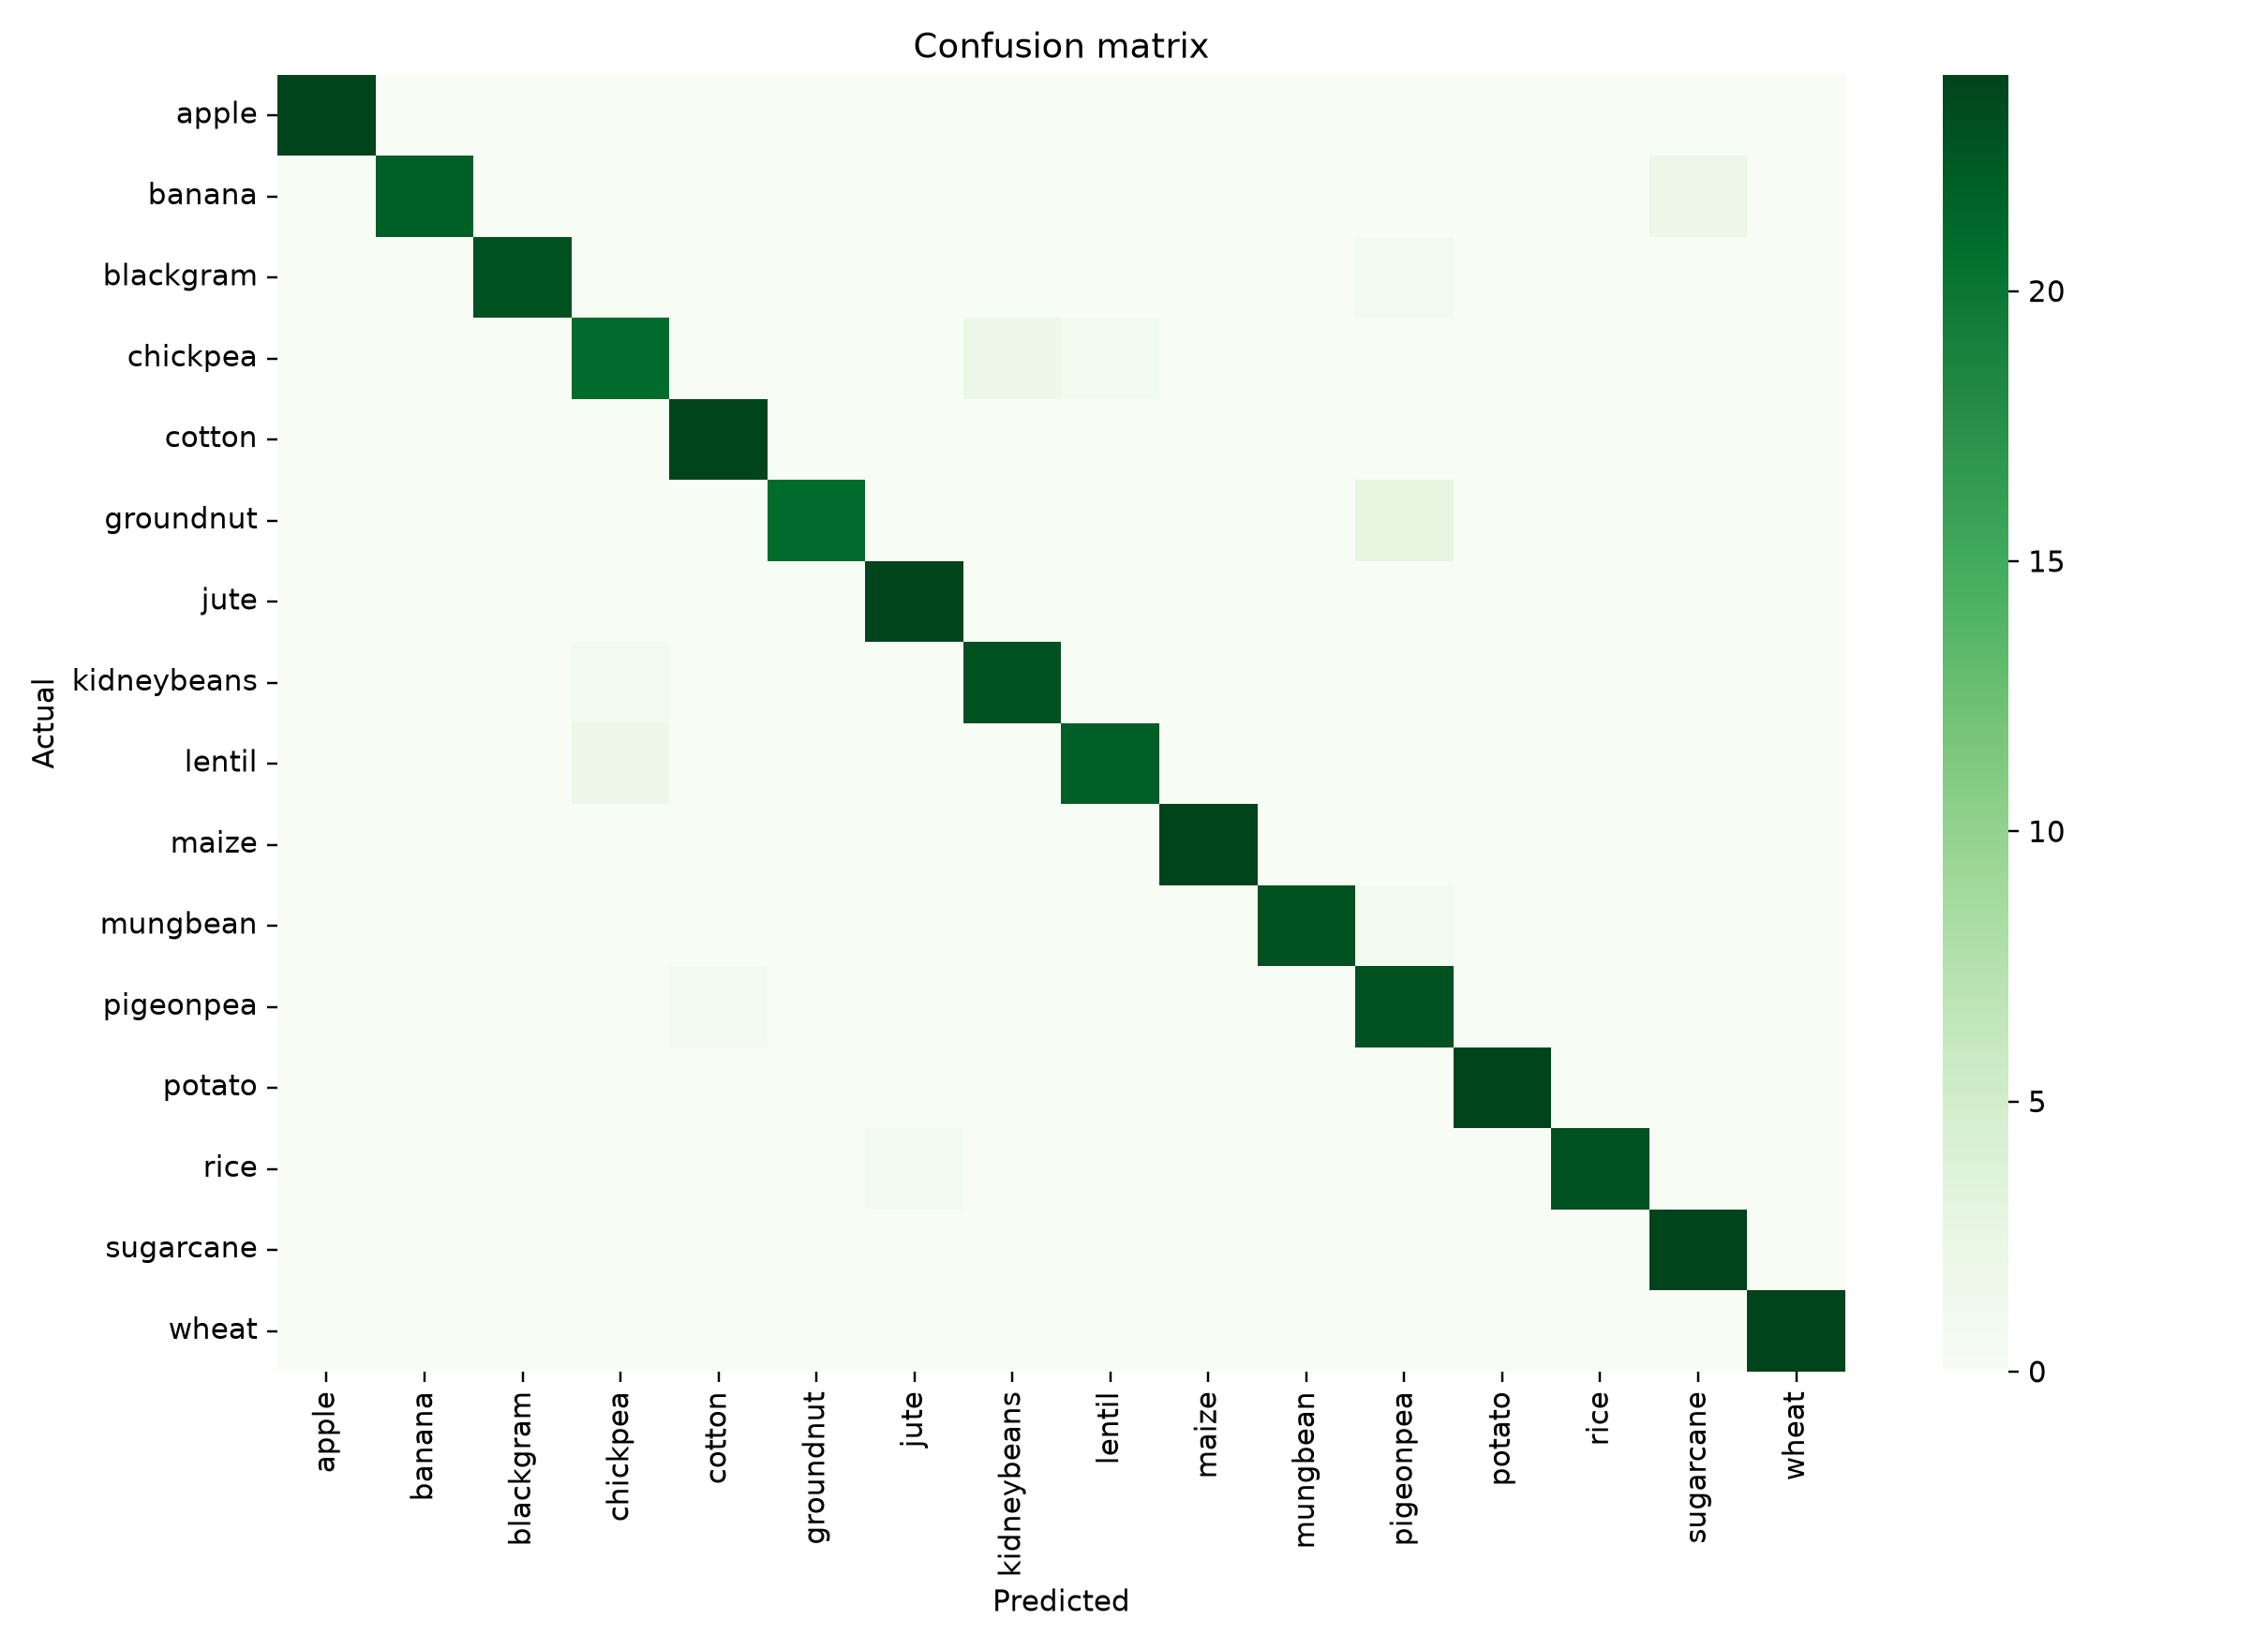

Source data for this figure (header and first rows):
, apple, banana, blackgram, chickpea, cotton, groundnut, jute, kidneybeans, lentil, maize, mungbean, pigeonpea, potato, rice, sugarcane, wheat
apple, 24, 0, 0, 0, 0, 0, 0, 0, 0, 0, 0, 0, 0, 0, 0, 0
banana, 0, 22, 0, 0, 0, 0, 0, 0, 0, 0, 0, 0, 0, 0, 2, 0
blackgram, 0, 0, 23, 0, 0, 0, 0, 0, 0, 0, 0, 1, 0, 0, 0, 0
chickpea, 0, 0, 0, 21, 0, 0, 0, 2, 1, 0, 0, 0, 0, 0, 0, 0
cotton, 0, 0, 0, 0, 24, 0, 0, 0, 0, 0, 0, 0, 0, 0, 0, 0
groundnut, 0, 0, 0, 0, 0, 21, 0, 0, 0, 0, 0, 3, 0, 0, 0, 0
jute, 0, 0, 0, 0, 0, 0, 24, 0, 0, 0, 0, 0, 0, 0, 0, 0
kidneybeans, 0, 0, 0, 1, 0, 0, 0, 23, 0, 0, 0, 0, 0, 0, 0, 0
lentil, 0, 0, 0, 2, 0, 0, 0, 0, 22, 0, 0, 0, 0, 0, 0, 0
maize, 0, 0, 0, 0, 0, 0, 0, 0, 0, 24, 0, 0, 0, 0, 0, 0
mungbean, 0, 0, 0, 0, 0, 0, 0, 0, 0, 0, 23, 1, 0, 0, 0, 0
pigeonpea, 0, 0, 0, 0, 1, 0, 0, 0, 0, 0, 0, 23, 0, 0, 0, 0
potato, 0, 0, 0, 0, 0, 0, 0, 0, 0, 0, 0, 0, 24, 0, 0, 0
rice, 0, 0, 0, 0, 0, 0, 1, 0, 0, 0, 0, 0, 0, 23, 0, 0
sugarcane, 0, 0, 0, 0, 0, 0, 0, 0, 0, 0, 0, 0, 0, 0, 24, 0
wheat, 0, 0, 0, 0, 0, 0, 0, 0, 0, 0, 0, 0, 0, 0, 0, 24
